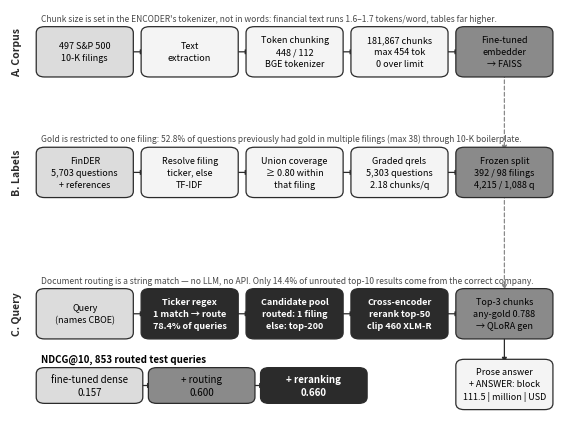

Source code (Python):
"""
Pipeline architecture figure for the paper.

Three lanes: offline corpus construction, offline label construction, and the
online query path. Grayscale-safe, sized for a two-column IEEE layout at full
width.

LAYOUT NOTE: every box shares one width and one horizontal pitch, set by the
constants below. The first version positioned boxes individually, which let
neighbouring boxes overlap and text bleed across them.

Run:  python -u results/make_pipeline_figure.py
Output: results/figures/fig_v4_pipeline.png (300 dpi) and .pdf (vector)
"""
from __future__ import annotations

from pathlib import Path

import matplotlib
matplotlib.use("Agg")
import matplotlib.pyplot as plt
from matplotlib.patches import FancyArrowPatch, FancyBboxPatch

FIGDIR = Path("results/figures")
FIGDIR.mkdir(parents=True, exist_ok=True)

plt.rcParams.update({"font.size": 7, "figure.dpi": 300,
                     "savefig.bbox": "tight"})

DARK, MID, LIGHT, PALE = "#2b2b2b", "#8a8a8a", "#dcdcdc", "#f4f4f4"

X0 = 0.055                 # left edge of every lane
BW, BH = 0.158, 0.105      # box width / height
GAP = 0.030                # horizontal gap between boxes
STEP = BW + GAP


def box(ax, x, y, w, h, text, face=PALE, bold=False, fs=6.5):
    ax.add_patch(FancyBboxPatch(
        (x, y), w, h, boxstyle="round,pad=0.008,rounding_size=0.015",
        facecolor=face, edgecolor=DARK, linewidth=0.9, zorder=3))
    ax.text(x + w / 2, y + h / 2, text, ha="center", va="center", fontsize=fs,
            color="white" if face == DARK else "black",
            fontweight="bold" if bold else "normal", linespacing=1.4,
            zorder=4)


def arrow(ax, x1, y1, x2, y2, ls="-", color=DARK, lw=0.9):
    ax.add_patch(FancyArrowPatch((x1, y1), (x2, y2), arrowstyle="-|>",
                                 mutation_scale=7, linewidth=lw, linestyle=ls,
                                 color=color, shrinkA=0, shrinkB=0, zorder=2))


def lane(ax, y, text):
    ax.text(0.012, y, text, ha="center", va="center", fontsize=7.5,
            fontweight="bold", rotation=90, color=DARK)


def note(ax, y, text):
    ax.text(X0, y, text, fontsize=6.1, style="italic", color="#484848")


def row(ax, y, items, n=5):
    xs = [X0 + i * STEP for i in range(n)]
    for x, (lab, f, b) in zip(xs, items):
        box(ax, x, y, BW, BH, lab, face=f, bold=b)
    for i in range(n - 1):
        arrow(ax, xs[i] + BW, y + BH / 2, xs[i + 1], y + BH / 2)
    return xs


def main():
    fig, ax = plt.subplots(figsize=(7.2, 5.4))
    ax.set_xlim(0, 1)
    ax.set_ylim(0, 1)
    ax.axis("off")

    # ------------------------------------------------ lane A: corpus (offline)
    yA = 0.845
    note(ax, yA + BH + 0.022,
         "Chunk size is set in the ENCODER's tokenizer, not in words: "
         "financial text runs 1.6\u20131.7 tokens/word, tables far higher.")
    xs = row(ax, yA, [
        ("497 S&P 500\n10-K filings", LIGHT, False),
        ("Text\nextraction", PALE, False),
        ("Token chunking\n448 / 112\nBGE tokenizer", PALE, False),
        ("181,867 chunks\nmax 454 tok\n0 over limit", PALE, False),
        ("Fine-tuned\nembedder\n\u2192 FAISS", MID, False),
    ])
    lane(ax, yA + BH / 2, "A. Corpus")

    # ------------------------------------------------- lane B: labels (offline)
    yB = 0.555
    note(ax, yB + BH + 0.022,
         "Gold is restricted to one filing: 52.8% of questions previously had "
         "gold in multiple filings (max 38) through 10-K boilerplate.")
    row(ax, yB, [
        ("FinDER\n5,703 questions\n+ references", LIGHT, False),
        ("Resolve filing\nticker, else\nTF-IDF", PALE, False),
        ("Union coverage\n\u2265 0.80 within\nthat filing", PALE, False),
        ("Graded qrels\n5,303 questions\n2.18 chunks/q", PALE, False),
        ("Frozen split\n392 / 98 filings\n4,215 / 1,088 q", MID, False),
    ])
    lane(ax, yB + BH / 2, "B. Labels")

    # dashed feeds
    xr = xs[4] + BW / 2
    arrow(ax, xr, yA, xr, yB + BH, ls=(0, (3, 2)), color=MID)
    arrow(ax, xr, yB, xr, 0.325, ls=(0, (3, 2)), color=MID)

    # -------------------------------------------------- lane C: query (online)
    yC = 0.215
    note(ax, yC + BH + 0.022,
         "Document routing is a string match \u2014 no LLM, no API. Only 14.4% "
         "of unrouted top-10 results come from the correct company.")
    row(ax, yC, [
        ("Query\n(names CBOE)", LIGHT, False),
        ("Ticker regex\n1 match \u2192 route\n78.4% of queries", DARK, True),
        ("Candidate pool\nrouted: 1 filing\nelse: top-200", DARK, True),
        ("Cross-encoder\nrerank top-50\nclip 460 XLM-R", DARK, True),
        ("Top-3 chunks\nany-gold 0.788\n\u2192 QLoRA gen", MID, False),
    ])
    lane(ax, yC + BH / 2, "C. Query")

    # generator output, placed to the right of the results strip
    box(ax, X0 + 4 * STEP, 0.045, BW, BH,
        "Prose answer\n+ ANSWER: block\n111.5 | million | USD", face=PALE)
    arrow(ax, X0 + 4 * STEP + BW / 2, yC,
          X0 + 4 * STEP + BW / 2, 0.045 + BH)

    # ------------------------------------------------------------ result strip
    ax.text(X0, 0.152, "NDCG@10, 853 routed test queries",
            fontsize=7, fontweight="bold")
    rw = 0.175
    for i, (lab, val, f, b) in enumerate([
            ("fine-tuned dense", "0.157", LIGHT, False),
            ("+ routing", "0.600", MID, False),
            ("+ reranking", "0.660", DARK, True)]):
        x = X0 + i * (rw + 0.026)
        box(ax, x, 0.060, rw, 0.070, f"{lab}\n{val}", face=f, bold=b, fs=7)
        if i:
            arrow(ax, x - 0.026, 0.095, x, 0.095)

    for ext in ("png", "pdf"):
        fig.savefig(FIGDIR / f"fig_v4_pipeline.{ext}")
    plt.close(fig)
    print(f"wrote {FIGDIR / 'fig_v4_pipeline.png'} and .pdf")


if __name__ == "__main__":
    main()
